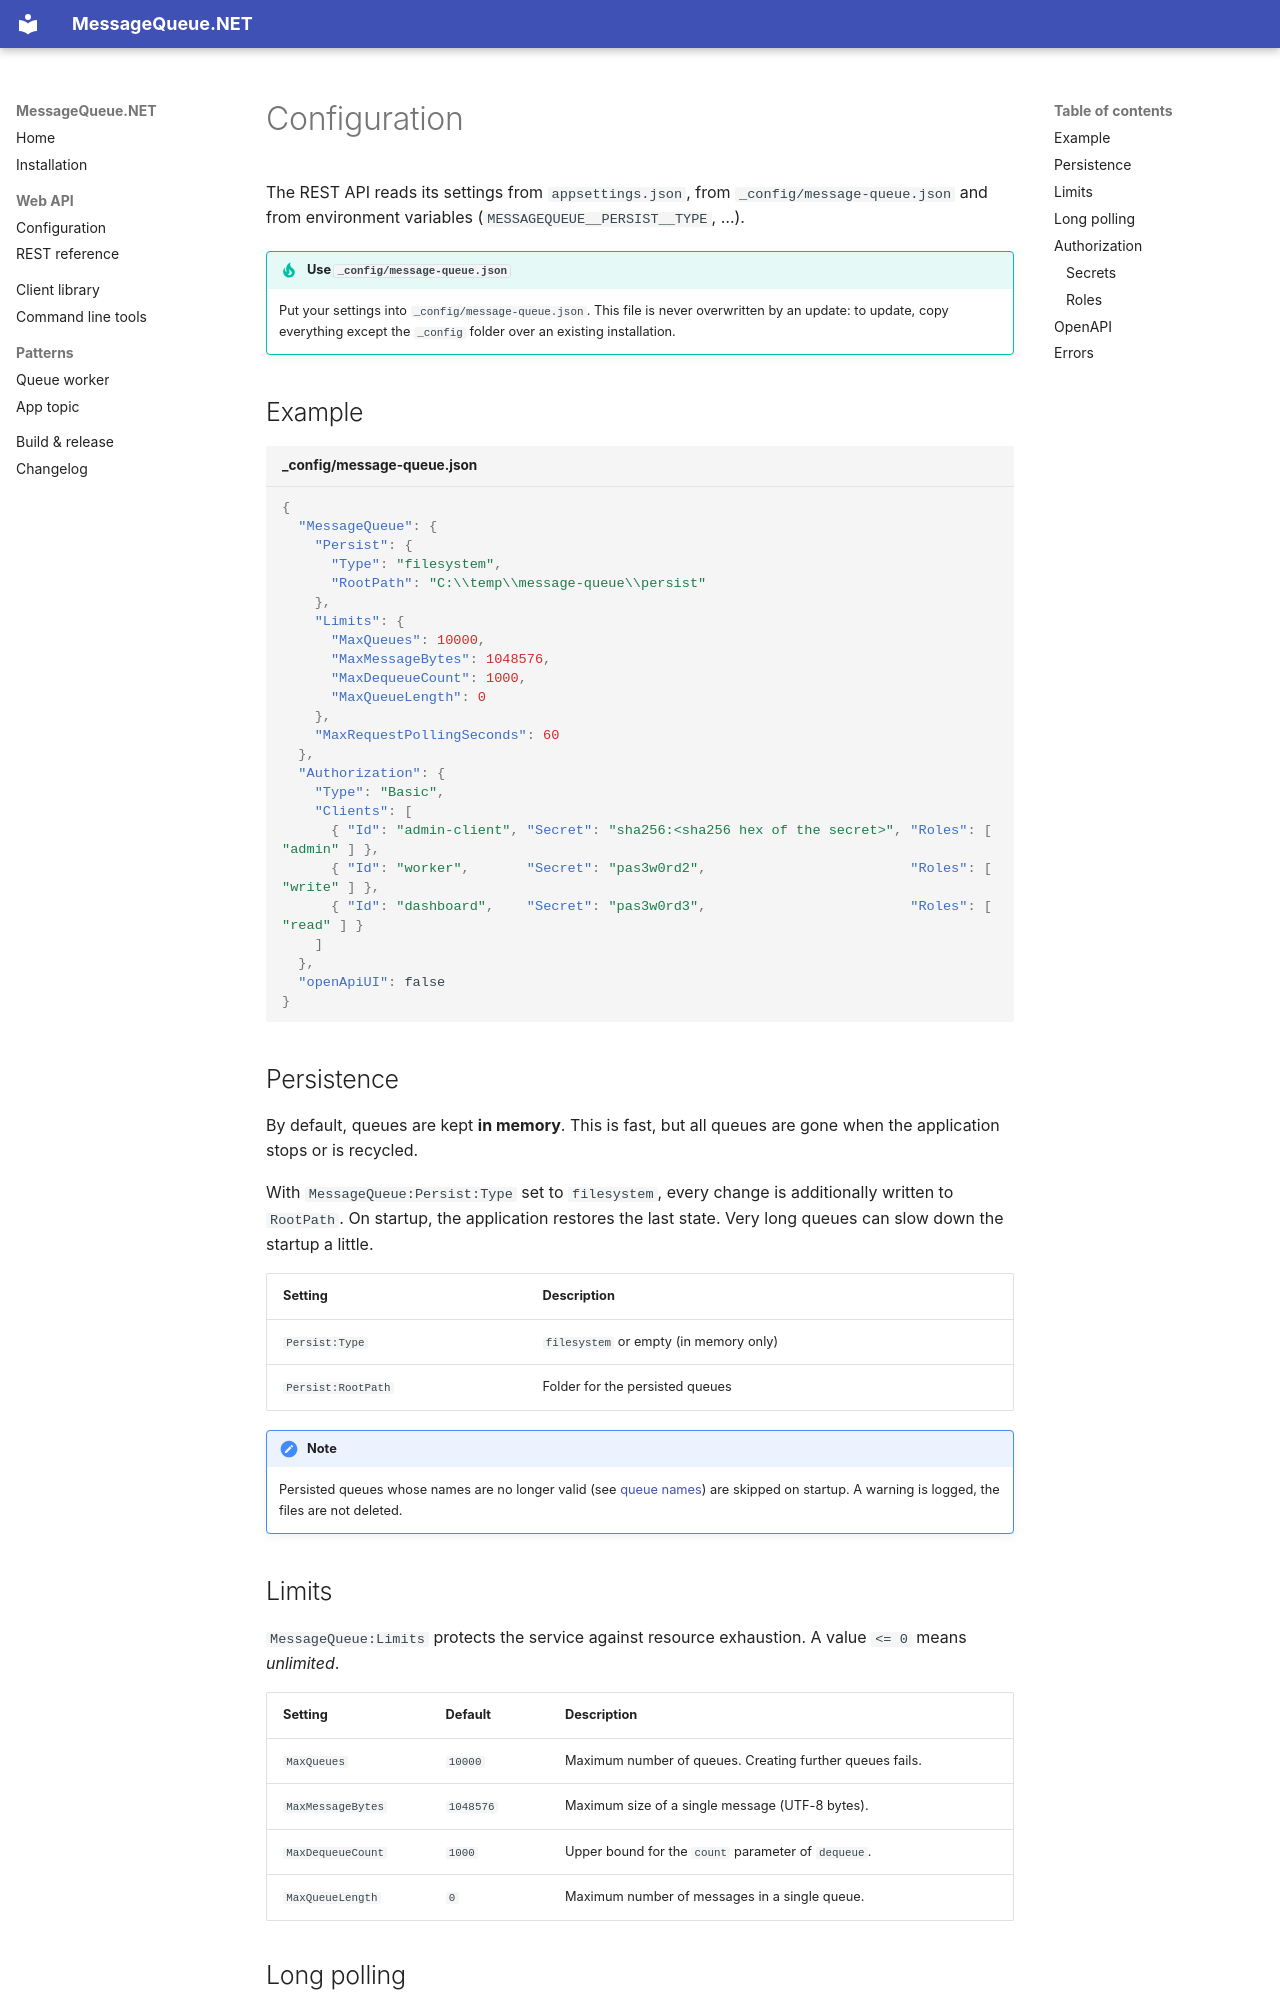

repository: jugstalt/MessageQueueNET · page: en/api/configuration.html · generator: mkdocs

# Configuration

The REST API reads its settings from `appsettings.json`, from `_config/message-queue.json` and from environment
variables (`MESSAGEQUEUE__PERSIST__TYPE`, …).

!!! tip "Use `_config/message-queue.json`"
    Put your settings into `_config/message-queue.json`. This file is never overwritten by an update: to update,
    copy everything except the `_config` folder over an existing installation.

## Example

```json title="_config/message-queue.json"
{
  "MessageQueue": {
    "Persist": {
      "Type": "filesystem",
      "RootPath": "C:\\temp\\message-queue\\persist"
    },
    "Limits": {
      "MaxQueues": 10000,
      "MaxMessageBytes": 1048576,
      "MaxDequeueCount": 1000,
      "MaxQueueLength": 0
    },
    "MaxRequestPollingSeconds": 60
  },
  "Authorization": {
    "Type": "Basic",
    "Clients": [
      { "Id": "admin-client", "Secret": "sha256:<sha256 hex of the secret>", "Roles": [ "admin" ] },
      { "Id": "worker",       "Secret": "pas3w0rd2",                         "Roles": [ "write" ] },
      { "Id": "dashboard",    "Secret": "pas3w0rd3",                         "Roles": [ "read" ] }
    ]
  },
  "openApiUI": false
}
```

## Persistence

By default, queues are kept **in memory**. This is fast, but all queues are gone when the application stops or
is recycled.

With `MessageQueue:Persist:Type` set to `filesystem`, every change is additionally written to `RootPath`.
On startup, the application restores the last state. Very long queues can slow down the startup a little.

| Setting | Description |
|---|---|
| `Persist:Type` | `filesystem` or empty (in memory only) |
| `Persist:RootPath` | Folder for the persisted queues |

!!! note
    Persisted queues whose names are no longer valid (see [queue names](rest.md#queue-names)) are skipped on startup.
    A warning is logged, the files are not deleted.

## Limits

`MessageQueue:Limits` protects the service against resource exhaustion. A value `<= 0` means *unlimited*.

| Setting | Default | Description |
|---|---|---|
| `MaxQueues` | `10000` | Maximum number of queues. Creating further queues fails. |
| `MaxMessageBytes` | `1048576` | Maximum size of a single message (UTF-8 bytes). |
| `MaxDequeueCount` | `1000` | Upper bound for the `count` parameter of `dequeue`. |
| `MaxQueueLength` | `0` | Maximum number of messages in a single queue. |
